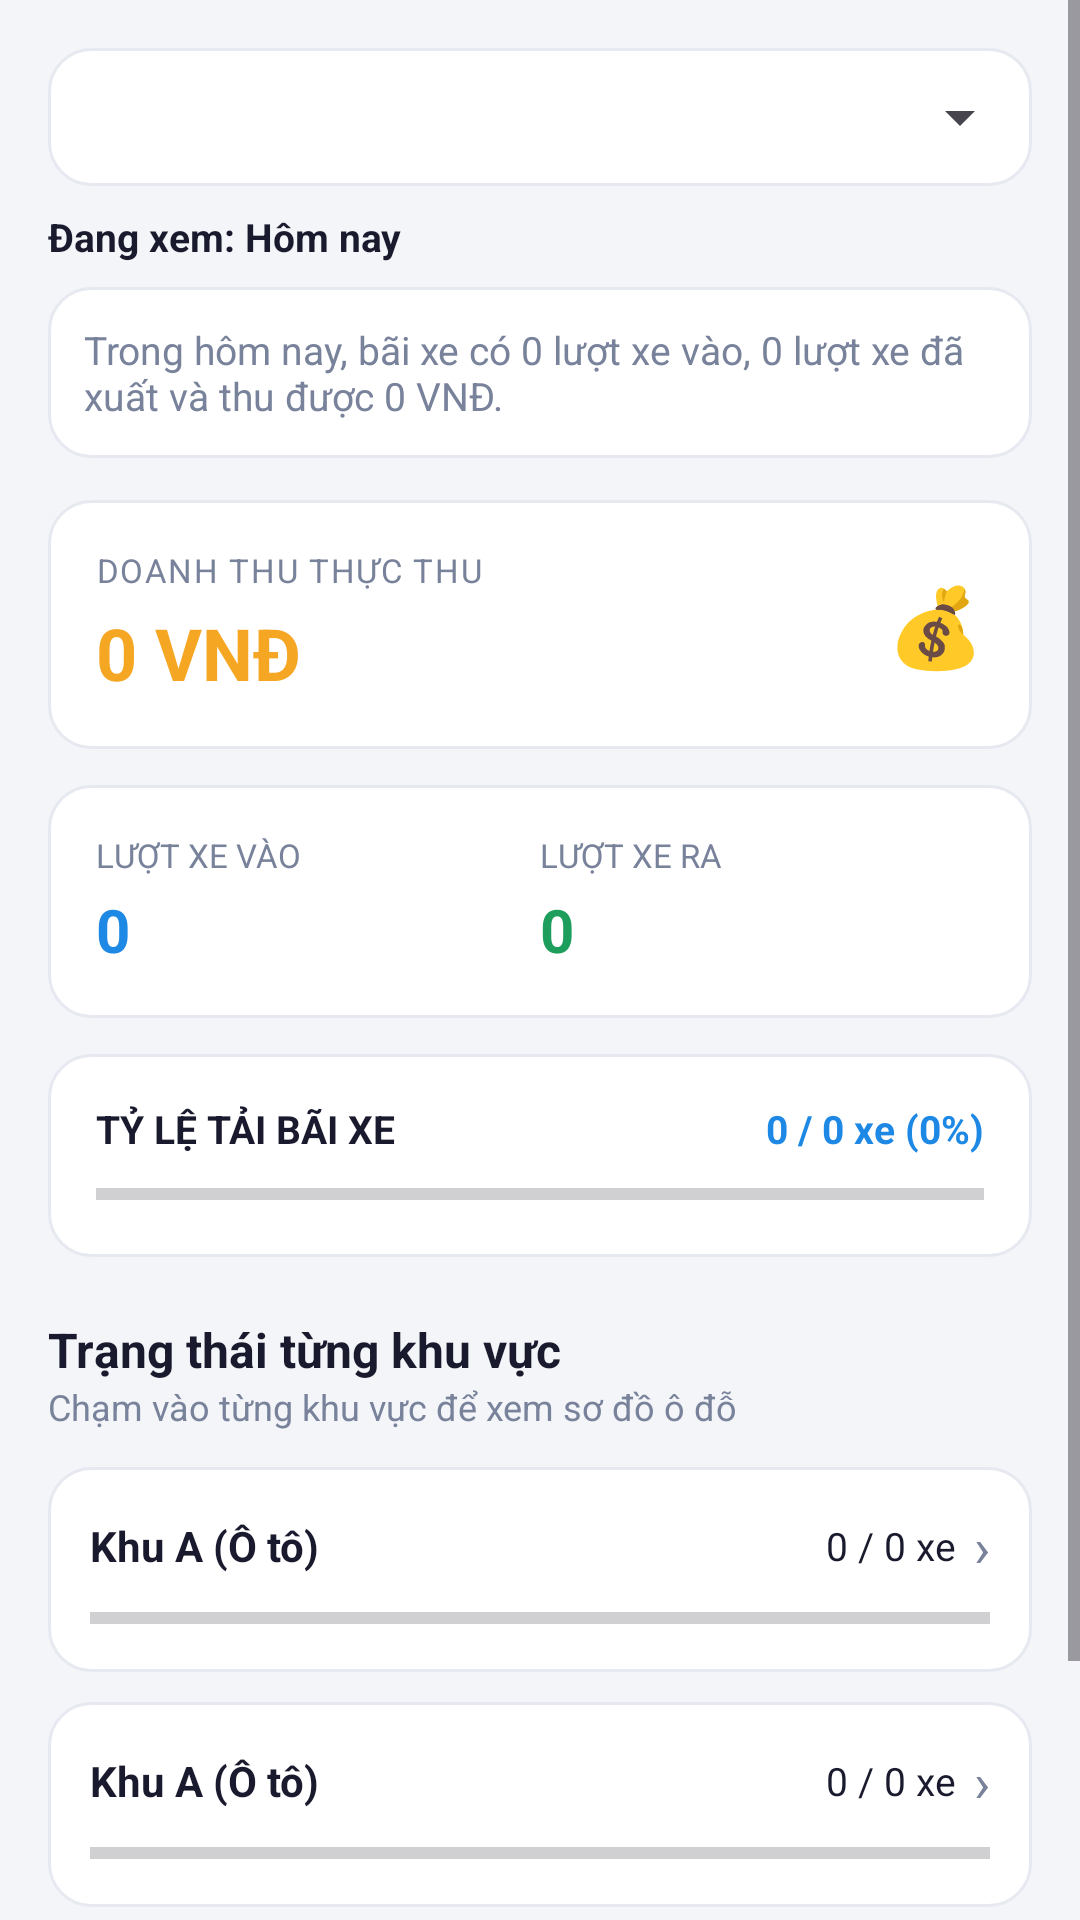

Produce the Android XML layout that renders to this screen, including the resource entries it uses.
<!-- AndroidManifest.xml: application theme Theme.BTLQLBaiDoXe -->
<!-- res/layout/giao_dien_tong_quan.xml -->
<?xml version="1.0" encoding="utf-8"?>
<ScrollView
    xmlns:android="http://schemas.android.com/apk/res/android"
    android:layout_width="match_parent"
    android:layout_height="match_parent"
    android:background="@color/nen_xam">
    <LinearLayout
        android:layout_width="match_parent"
        android:layout_height="wrap_content"
        android:orientation="vertical"
        android:padding="16dp">
        <LinearLayout
            android:layout_width="match_parent"
            android:layout_height="46dp"
            android:background="@drawable/bg_the_trang"
            android:gravity="center_vertical"
            android:orientation="horizontal">
            <Spinner
                android:id="@+id/sp_moc_thoi_gian"
                android:layout_width="match_parent"
                android:layout_height="46dp"
                android:paddingStart="12dp"
                android:paddingEnd="12dp"
                android:spinnerMode="dropdown"/>
        </LinearLayout>
        <TextView
            android:id="@+id/tv_mo_ta_thong_ke"
            android:layout_width="match_parent"
            android:layout_height="wrap_content"
            android:layout_marginTop="8dp"
            android:layout_marginBottom="8dp"
            android:text="@string/stats_today_default"
            android:textColor="@color/chu_chinh"
            android:textSize="13sp"
            android:textStyle="bold"/>
        <TextView
            android:id="@+id/tv_ket_qua_thong_ke"
            android:layout_width="match_parent"
            android:layout_height="wrap_content"
            android:layout_marginBottom="14dp"
            android:background="@drawable/bg_the_trang"
            android:padding="12dp"
            android:text="@string/stats_default"
            android:textColor="@color/chu_phu"
            android:textSize="13sp"/>
        <LinearLayout
            android:layout_width="match_parent"
            android:layout_height="wrap_content"
            android:layout_marginBottom="12dp"
            android:background="@drawable/bg_the_trang"
            android:gravity="center_vertical"
            android:orientation="horizontal"
            android:padding="16dp">
            <LinearLayout
                android:layout_width="0dp"
                android:layout_height="wrap_content"
                android:layout_weight="1"
                android:orientation="vertical">
                <TextView
                    android:layout_width="wrap_content"
                    android:layout_height="wrap_content"
                    android:letterSpacing="0.05"
                    android:text="@string/revenue"
                    android:textColor="@color/chu_phu"
                    android:textSize="11sp"/>
                <TextView
                    android:id="@+id/tv_doanh_thu"
                    android:layout_width="wrap_content"
                    android:layout_height="wrap_content"
                    android:layout_marginTop="4dp"
                    android:text="@string/all_zero"
                    android:textColor="@color/cam"
                    android:textSize="24sp"
                    android:textStyle="bold"/>
            </LinearLayout>
            <TextView
                android:layout_width="wrap_content"
                android:layout_height="wrap_content"
                android:text="@string/money_icon"
                android:textSize="26sp"/>
        </LinearLayout>
        <LinearLayout
            android:layout_width="match_parent"
            android:layout_height="wrap_content"
            android:layout_marginBottom="12dp"
            android:background="@drawable/bg_the_trang"
            android:orientation="horizontal"
            android:padding="16dp">
            <LinearLayout
                android:layout_width="0dp"
                android:layout_height="wrap_content"
                android:layout_weight="1"
                android:orientation="vertical">
                <TextView
                    android:layout_width="wrap_content"
                    android:layout_height="wrap_content"
                    android:text="@string/entries"
                    android:textColor="@color/chu_phu"
                    android:textSize="11sp"/>
                <TextView
                    android:id="@+id/tv_luot_vao"
                    android:layout_width="wrap_content"
                    android:layout_height="wrap_content"
                    android:layout_marginTop="4dp"
                    android:text="@string/zero_count"
                    android:textColor="@color/xanh_duong"
                    android:textSize="20sp"
                    android:textStyle="bold"/>
            </LinearLayout>
            <LinearLayout
                android:layout_width="0dp"
                android:layout_height="wrap_content"
                android:layout_weight="1"
                android:orientation="vertical">
                <TextView
                    android:layout_width="wrap_content"
                    android:layout_height="wrap_content"
                    android:text="@string/exits"
                    android:textColor="@color/chu_phu"
                    android:textSize="11sp"/>
                <TextView
                    android:id="@+id/tv_luot_ra"
                    android:layout_width="wrap_content"
                    android:layout_height="wrap_content"
                    android:layout_marginTop="4dp"
                    android:text="@string/zero_count"
                    android:textColor="@color/xanh_la_chu"
                    android:textSize="20sp"
                    android:textStyle="bold"/>
            </LinearLayout>
        </LinearLayout>
        <LinearLayout
            android:layout_width="match_parent"
            android:layout_height="wrap_content"
            android:layout_marginBottom="20dp"
            android:background="@drawable/bg_the_trang"
            android:orientation="vertical"
            android:padding="16dp">
            <LinearLayout
                android:layout_width="match_parent"
                android:layout_height="wrap_content"
                android:orientation="horizontal">
                <TextView
                    android:layout_width="0dp"
                    android:layout_height="wrap_content"
                    android:layout_weight="1"
                    android:text="@string/fill_rate"
                    android:textColor="@color/chu_chinh"
                    android:textSize="13sp"
                    android:textStyle="bold"/>
                <TextView
                    android:id="@+id/tv_ty_le_tai"
                    android:layout_width="wrap_content"
                    android:layout_height="wrap_content"
                    android:text="@string/zero_rate"
                    android:textColor="@color/xanh_duong"
                    android:textSize="13sp"
                    android:textStyle="bold"/>
            </LinearLayout>
            <ProgressBar
                android:id="@+id/progress_tong_quat"
                style="?android:attr/progressBarStyleHorizontal"
                android:layout_width="match_parent"
                android:layout_height="10dp"
                android:layout_marginTop="8dp"
                android:max="100"
                android:progress="0"
                android:progressTint="@color/xanh_duong"/>
        </LinearLayout>
        <TextView
            android:layout_width="match_parent"
            android:layout_height="wrap_content"
            android:text="@string/zone_status"
            android:textColor="@color/chu_chinh"
            android:textSize="16sp"
            android:textStyle="bold"/>
        <TextView
            android:layout_width="match_parent"
            android:layout_height="wrap_content"
            android:layout_marginBottom="12dp"
            android:text="@string/zone_hint"
            android:textColor="@color/chu_phu"
            android:textSize="12sp"/>
        <include
            android:id="@+id/khu_a"
            layout="@layout/dong_khu_thong_ke"/>
        <include
            android:id="@+id/khu_b"
            layout="@layout/dong_khu_thong_ke"/>
        <include
            android:id="@+id/khu_c"
            layout="@layout/dong_khu_thong_ke"/>
    </LinearLayout>
</ScrollView>
<!-- res/layout/dong_khu_thong_ke.xml (included above) -->
<?xml version="1.0" encoding="utf-8"?>
<LinearLayout
    xmlns:android="http://schemas.android.com/apk/res/android"
    android:layout_width="match_parent"
    android:layout_height="wrap_content"
    android:orientation="vertical"
    android:background="@drawable/bg_the_trang"
    android:clickable="true"
    android:focusable="true"
    android:foreground="?android:attr/selectableItemBackground"
    android:padding="14dp"
    android:layout_marginBottom="10dp">
    <LinearLayout
        android:layout_width="match_parent"
        android:layout_height="wrap_content"
        android:orientation="horizontal"
        android:gravity="center_vertical">
        <TextView
            android:id="@+id/tv_ten_khu"
            android:layout_width="0dp"
            android:layout_height="wrap_content"
            android:layout_weight="1"
            android:text="@string/zone_a"
            android:textColor="@color/chu_chinh"
            android:textSize="14sp"
            android:textStyle="bold"/>
        <TextView
            android:id="@+id/tv_so_luong_khu"
            android:layout_width="wrap_content"
            android:layout_height="wrap_content"
            android:text="@string/zone_zero"
            android:textColor="@color/chu_chinh"
            android:textSize="13sp"/>
        <TextView
            android:layout_width="wrap_content"
            android:layout_height="wrap_content"
            android:layout_marginStart="6dp"
            android:text="@string/zone_arrow"
            android:textColor="@color/chu_phu"
            android:textSize="18sp"/>
    </LinearLayout>
    <ProgressBar
        android:id="@+id/progress_khu"
        style="?android:attr/progressBarStyleHorizontal"
        android:layout_width="match_parent"
        android:layout_height="8dp"
        android:layout_marginTop="8dp"
        android:max="100"
        android:progress="0"/>
</LinearLayout>
<!-- resources referenced by this layout -->
<resources>
  <color name="cam">
          #F5A623
      </color>
  <color name="chu_chinh">
          #1A1A2E
      </color>
  <color name="chu_phu">
          #78829A
      </color>
  <color name="nen_xam">
          #F3F5F8
      </color>
  <color name="xanh_duong">
          #1E88E5
      </color>
  <color name="xanh_la_chu">
          #1E9E5C
      </color>
  <!-- drawable bg_the_trang (drawable) -->
  <?xml version="1.0" encoding="utf-8"?>
  <shape
      xmlns:android="http://schemas.android.com/apk/res/android"
      android:shape="rectangle">
      <solid
          android:color="@color/white"/>
      <corners
          android:radius="14dp"/>
      <stroke
          android:width="1dp"
          android:color="@color/vien_nhat"/>
  </shape>
  <string name="all_zero">0 VNĐ</string>
  <string name="entries">LƯỢT XE VÀO</string>
  <string name="exits">LƯỢT XE RA</string>
  <string name="fill_rate">TỶ LỆ TẢI BÃI XE</string>
  <string name="money_icon">💰</string>
  <string name="revenue">DOANH THU THỰC THU</string>
  <string name="stats_default">Trong hôm nay, bãi xe có 0 lượt xe vào, 0 lượt xe đã xuất và thu được 0 VNĐ.</string>
  <string name="stats_today_default">Đang xem: Hôm nay</string>
  <string name="zero_count">0</string>
  <string name="zero_rate">0 / 0 xe (0%)</string>
  <string name="zone_a">Khu A (Ô tô)</string>
  <string name="zone_arrow">›</string>
  <string name="zone_hint">Chạm vào từng khu vực để xem sơ đồ ô đỗ</string>
  <string name="zone_status">Trạng thái từng khu vực</string>
  <string name="zone_zero">0 / 0 xe</string>
  <style name="Theme.BTLQLBaiDoXe" parent="Theme.Material3.Light.NoActionBar" />
  <color name="white">
          #FFFFFFFF
      </color>
  <color name="vien_nhat">
          #E6E9F0
      </color>
</resources>
